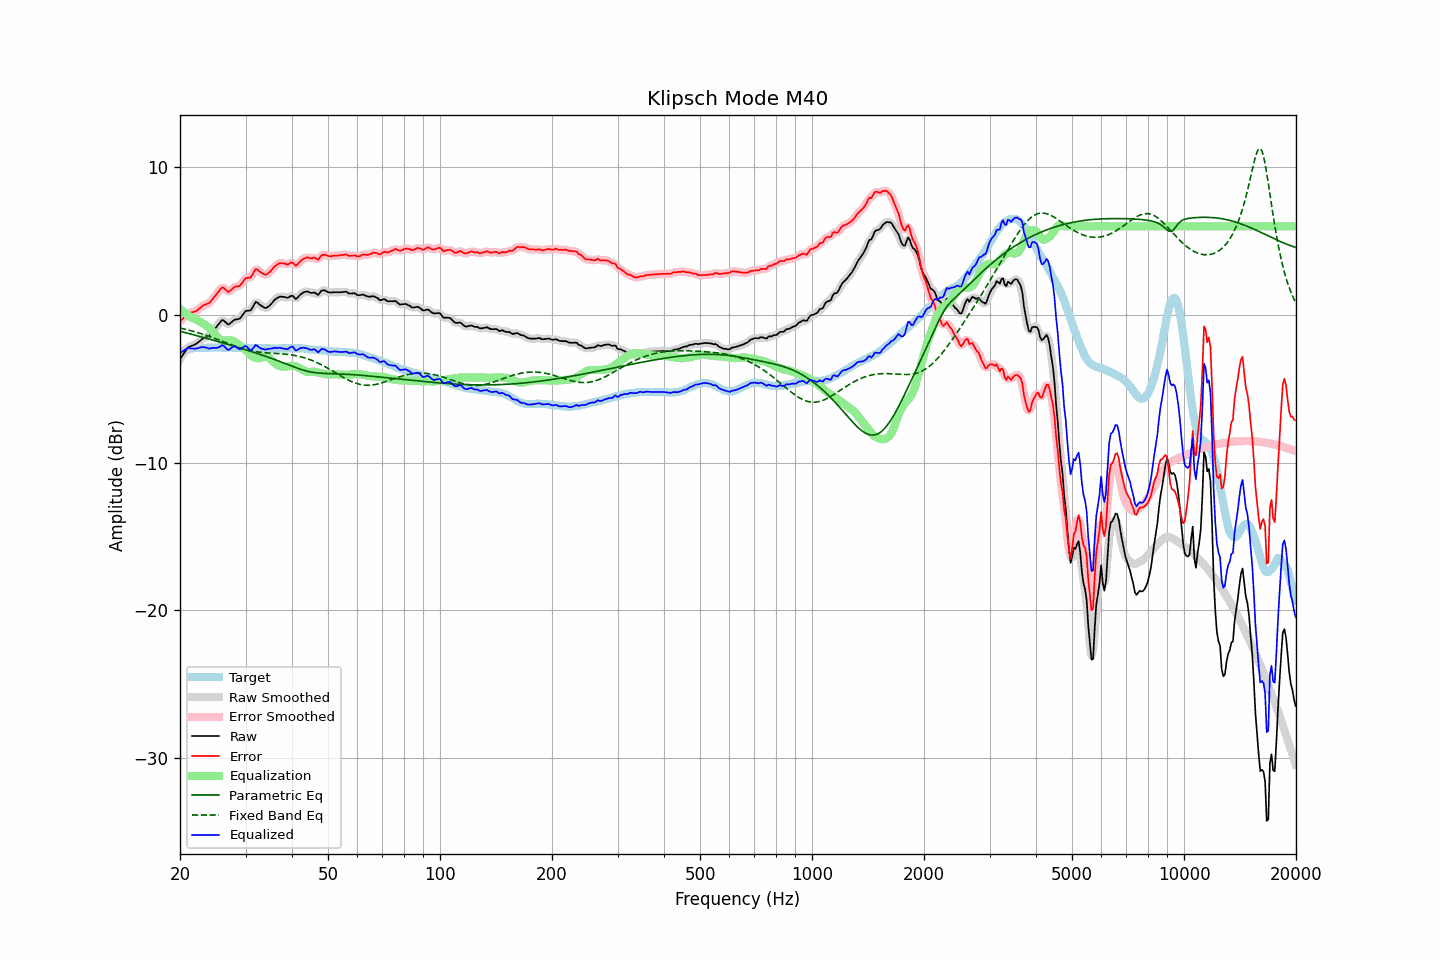

Values plotted in this chart, from the file beside it:
frequency, raw, error, smoothed, error_smoothed, equalization, parametric_eq, fixed_band_eq, equalized_raw, equalized_smoothed, target
20.00, -2.98, -0.45, -3.00, -0.46, 0.40, -1.10, -0.88, -2.58, -2.60, -2.53
20.20, -2.82, -0.34, -2.81, -0.33, 0.31, -1.13, -0.91, -2.52, -2.51, -2.48
20.40, -2.66, -0.23, -2.64, -0.21, 0.22, -1.16, -0.93, -2.44, -2.43, -2.43
20.61, -2.50, -0.10, -2.49, -0.10, 0.13, -1.19, -0.96, -2.37, -2.36, -2.40
20.81, -2.34, 0.01, -2.34, 0.01, 0.05, -1.22, -0.98, -2.29, -2.29, -2.35
21.02, -2.19, 0.12, -2.22, 0.10, -0.03, -1.24, -1.01, -2.22, -2.25, -2.31
21.23, -2.15, 0.14, -2.14, 0.15, -0.10, -1.27, -1.04, -2.25, -2.24, -2.29
21.44, -2.10, 0.17, -2.10, 0.18, -0.17, -1.30, -1.07, -2.27, -2.26, -2.27
21.66, -2.06, 0.19, -2.06, 0.19, -0.21, -1.33, -1.10, -2.27, -2.28, -2.25
21.87, -2.02, 0.22, -2.02, 0.22, -0.26, -1.36, -1.13, -2.28, -2.28, -2.24
22.09, -1.96, 0.26, -1.96, 0.27, -0.31, -1.39, -1.16, -2.28, -2.27, -2.22
22.31, -1.88, 0.33, -1.88, 0.34, -0.37, -1.42, -1.19, -2.25, -2.25, -2.21
22.54, -1.79, 0.42, -1.79, 0.42, -0.43, -1.45, -1.23, -2.22, -2.22, -2.21
22.76, -1.70, 0.51, -1.70, 0.52, -0.49, -1.48, -1.26, -2.19, -2.19, -2.22
22.99, -1.61, 0.61, -1.62, 0.60, -0.55, -1.51, -1.30, -2.17, -2.18, -2.23
23.22, -1.56, 0.66, -1.56, 0.67, -0.62, -1.54, -1.33, -2.18, -2.18, -2.23
23.45, -1.51, 0.71, -1.51, 0.71, -0.69, -1.57, -1.37, -2.21, -2.21, -2.23
23.69, -1.46, 0.75, -1.47, 0.75, -0.77, -1.60, -1.41, -2.23, -2.24, -2.22
23.92, -1.42, 0.80, -1.40, 0.81, -0.85, -1.63, -1.45, -2.27, -2.26, -2.22
24.16, -1.31, 0.90, -1.30, 0.90, -0.95, -1.66, -1.48, -2.26, -2.25, -2.21
24.40, -1.17, 1.03, -1.18, 1.03, -1.06, -1.69, -1.52, -2.23, -2.24, -2.20
24.65, -1.03, 1.18, -1.04, 1.17, -1.19, -1.72, -1.56, -2.23, -2.23, -2.21
24.89, -0.90, 1.31, -0.90, 1.31, -1.33, -1.75, -1.61, -2.23, -2.23, -2.21
25.14, -0.76, 1.45, -0.76, 1.45, -1.47, -1.78, -1.65, -2.23, -2.23, -2.21
25.39, -0.62, 1.58, -0.61, 1.59, -1.57, -1.81, -1.69, -2.19, -2.18, -2.20
25.65, -0.49, 1.71, -0.47, 1.73, -1.65, -1.84, -1.73, -2.14, -2.12, -2.20
25.91, -0.35, 1.86, -0.39, 1.82, -1.69, -1.87, -1.77, -2.05, -2.09, -2.21
26.16, -0.36, 1.85, -0.38, 1.83, -1.72, -1.90, -1.81, -2.08, -2.10, -2.21
26.43, -0.46, 1.75, -0.46, 1.75, -1.73, -1.94, -1.86, -2.19, -2.18, -2.21
26.69, -0.56, 1.65, -0.56, 1.65, -1.73, -1.97, -1.90, -2.29, -2.29, -2.21
26.96, -0.65, 1.55, -0.61, 1.60, -1.73, -2.00, -1.94, -2.38, -2.34, -2.20
27.23, -0.59, 1.61, -0.59, 1.62, -1.72, -2.03, -1.98, -2.32, -2.31, -2.20
27.50, -0.49, 1.71, -0.50, 1.70, -1.73, -2.06, -2.02, -2.22, -2.23, -2.20
27.77, -0.40, 1.81, -0.40, 1.81, -1.75, -2.10, -2.06, -2.15, -2.15, -2.22
28.05, -0.32, 1.89, -0.34, 1.88, -1.80, -2.13, -2.10, -2.12, -2.14, -2.22
28.33, -0.30, 1.93, -0.31, 1.92, -1.88, -2.16, -2.14, -2.18, -2.18, -2.23
28.62, -0.28, 1.95, -0.28, 1.94, -1.97, -2.19, -2.18, -2.25, -2.26, -2.23
28.90, -0.26, 1.96, -0.24, 1.99, -2.06, -2.23, -2.22, -2.32, -2.30, -2.22
29.19, -0.15, 2.08, -0.14, 2.08, -2.14, -2.26, -2.25, -2.29, -2.28, -2.23
29.48, 0.01, 2.22, 0.01, 2.22, -2.21, -2.29, -2.28, -2.20, -2.21, -2.21
29.78, 0.16, 2.38, 0.15, 2.37, -2.29, -2.33, -2.32, -2.13, -2.14, -2.22
30.08, 0.28, 2.49, 0.25, 2.47, -2.38, -2.36, -2.34, -2.10, -2.13, -2.21
30.38, 0.29, 2.51, 0.28, 2.50, -2.49, -2.40, -2.37, -2.20, -2.21, -2.22
30.68, 0.30, 2.52, 0.30, 2.52, -2.61, -2.43, -2.40, -2.31, -2.31, -2.22
30.99, 0.31, 2.53, 0.36, 2.58, -2.72, -2.46, -2.42, -2.41, -2.36, -2.23
31.30, 0.49, 2.71, 0.50, 2.73, -2.80, -2.50, -2.44, -2.32, -2.30, -2.23
31.61, 0.68, 2.91, 0.68, 2.91, -2.86, -2.53, -2.47, -2.19, -2.18, -2.23
31.93, 0.88, 3.11, 0.81, 3.04, -2.90, -2.57, -2.48, -2.03, -2.09, -2.23
32.24, 0.85, 3.09, 0.84, 3.07, -2.92, -2.61, -2.50, -2.08, -2.09, -2.24
32.57, 0.75, 2.98, 0.77, 3.01, -2.93, -2.64, -2.52, -2.18, -2.15, -2.23
32.89, 0.66, 2.89, 0.67, 2.91, -2.91, -2.68, -2.53, -2.25, -2.24, -2.23
33.22, 0.59, 2.83, 0.58, 2.82, -2.88, -2.71, -2.54, -2.29, -2.30, -2.25
33.55, 0.53, 2.77, 0.52, 2.77, -2.84, -2.75, -2.55, -2.31, -2.32, -2.25
33.89, 0.47, 2.73, 0.49, 2.74, -2.82, -2.79, -2.56, -2.35, -2.33, -2.26
34.23, 0.50, 2.75, 0.50, 2.76, -2.82, -2.83, -2.57, -2.32, -2.32, -2.25
34.57, 0.58, 2.84, 0.56, 2.82, -2.87, -2.87, -2.58, -2.29, -2.30, -2.26
34.92, 0.66, 2.92, 0.66, 2.93, -2.95, -2.90, -2.58, -2.29, -2.28, -2.26
35.27, 0.78, 3.04, 0.78, 3.05, -3.05, -2.94, -2.59, -2.27, -2.26, -2.27
35.62, 0.91, 3.18, 0.91, 3.17, -3.16, -2.98, -2.60, -2.25, -2.25, -2.27
35.97, 1.04, 3.31, 1.02, 3.29, -3.26, -3.02, -2.60, -2.22, -2.24, -2.27
... 635 more rows
